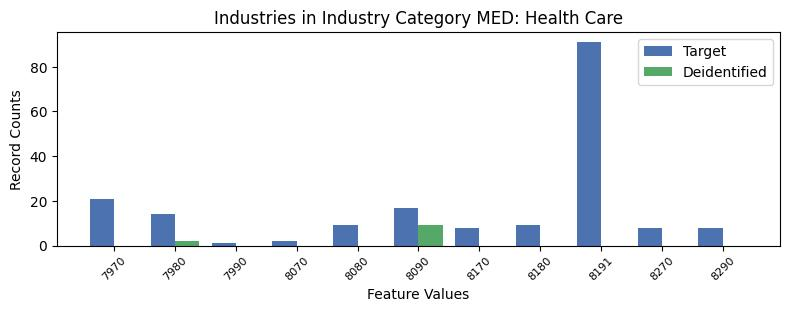

Source data for this figure (header and first rows):
, INDP, count_target, count_deidentified
1, 7970, 21, 0.0
3, 7980, 14, 2.0
10, 7990, 1, 0.0
9, 8070, 2, 0.0
5, 8080, 9, 0.0
2, 8090, 17, 9.0
8, 8170, 8, 0.0
6, 8180, 9, 0.0
0, 8191, 91, 0.0
4, 8270, 8, 0.0
7, 8290, 8, 0.0
